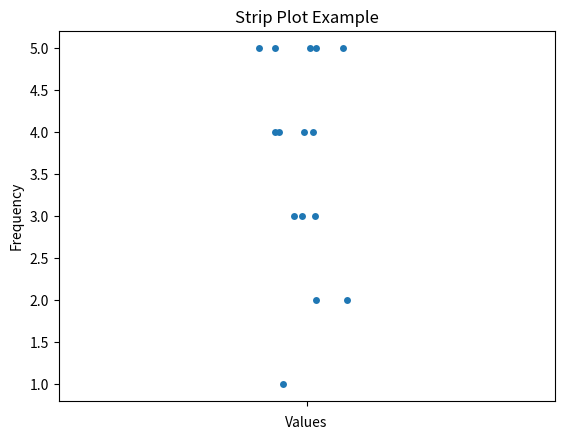

Reproduce this figure in Python.
"""
07. Building strip plots to visualize individual data points along with a scatter plot-like representation.

"""

import seaborn as sns
import matplotlib.pyplot as plt

# Sample data
data = [1, 2, 2, 3, 3, 3, 4, 4, 4, 4, 5, 5, 5, 5, 5]

# Create a strip plot
sns.stripplot(data, jitter=True)

# Add labels and title
plt.xlabel('Values')
plt.ylabel('Frequency')
plt.title('Strip Plot Example')

# Show plot
plt.show()
